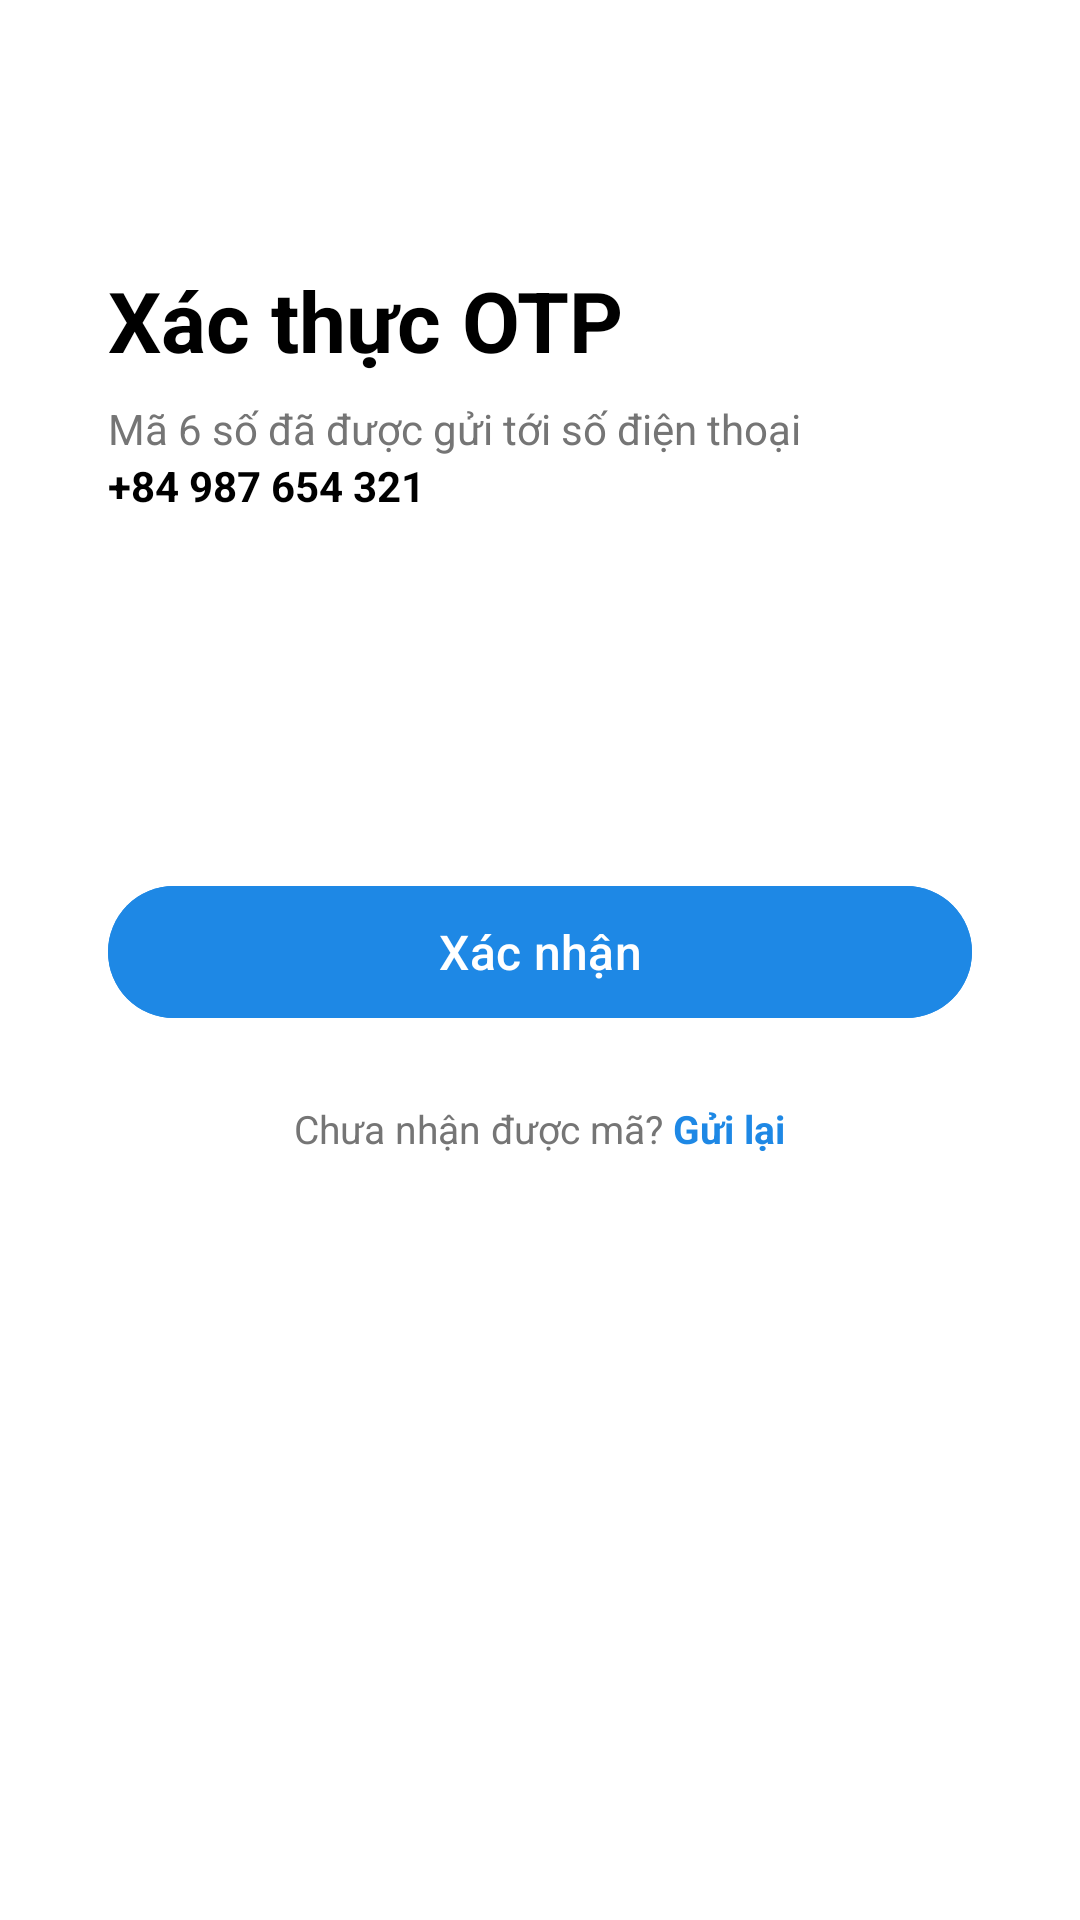

The Android layout XML behind this screen, and the referenced resources:
<!-- AndroidManifest.xml: application theme Theme.SmartParkingAPP -->
<!-- res/layout/activity_otp.xml -->
<?xml version="1.0" encoding="utf-8"?>
<ScrollView xmlns:android="http://schemas.android.com/apk/res/android"
    xmlns:app="http://schemas.android.com/apk/res-auto"
    android:layout_width="match_parent"
    android:layout_height="match_parent"
    android:fillViewport="true"
    android:background="@color/white">

    <LinearLayout
        android:layout_width="match_parent"
        android:layout_height="wrap_content"
        android:orientation="vertical"
        android:paddingHorizontal="36dp"
        android:paddingVertical="32dp">

        <ImageView
            android:id="@+id/btnBack"
            android:layout_width="32dp"
            android:layout_height="32dp"
            android:src="@drawable/ic_arrow_back"
            android:layout_marginBottom="24dp"
            app:tint="@color/black"
            android:background="?attr/selectableItemBackgroundBorderless"
            android:clickable="true"
            android:focusable="true"/>

        <TextView
            android:layout_width="match_parent"
            android:layout_height="wrap_content"
            android:text="Xác thực OTP"
            android:textColor="@color/black"
            android:textSize="28sp"
            android:textStyle="bold" />

        <TextView
            android:layout_width="match_parent"
            android:layout_height="wrap_content"
            android:text="Mã 6 số đã được gửi tới số điện thoại"
            android:textColor="@color/text_gray"
            android:textSize="14sp"
            android:layout_marginTop="8dp" />

        <TextView
            android:layout_width="match_parent"
            android:layout_height="wrap_content"
            android:text="+84 987 654 321"
            android:textColor="@color/black"
            android:textSize="14sp"
            android:textStyle="bold"
            android:layout_marginBottom="32dp" />

        <LinearLayout
            android:layout_width="match_parent"
            android:layout_height="wrap_content"
            android:orientation="horizontal"
            android:layout_marginBottom="32dp"
            android:weightSum="6">

            <EditText
                android:id="@+id/otp1"
                android:layout_width="0dp"
                android:layout_height="56dp"
                android:layout_weight="1"
                android:layout_marginEnd="4dp"
                android:background="@drawable/bg_otp_box"
                android:gravity="center"
                android:inputType="number"
                android:maxLength="1"
                android:textSize="20sp"
                android:textStyle="bold"
                android:textColor="@color/black"/>

            <EditText
                android:id="@+id/otp2"
                android:layout_width="0dp"
                android:layout_height="56dp"
                android:layout_weight="1"
                android:layout_marginHorizontal="4dp"
                android:background="@drawable/bg_otp_box"
                android:gravity="center"
                android:inputType="number"
                android:maxLength="1"
                android:textSize="20sp"
                android:textStyle="bold"
                android:textColor="@color/black"/>

            <EditText
                android:id="@+id/otp3"
                android:layout_width="0dp"
                android:layout_height="56dp"
                android:layout_weight="1"
                android:layout_marginHorizontal="4dp"
                android:background="@drawable/bg_otp_box"
                android:gravity="center"
                android:inputType="number"
                android:maxLength="1"
                android:textSize="20sp"
                android:textStyle="bold"
                android:textColor="@color/black"/>

            <EditText
                android:id="@+id/otp4"
                android:layout_width="0dp"
                android:layout_height="56dp"
                android:layout_weight="1"
                android:layout_marginHorizontal="4dp"
                android:background="@drawable/bg_otp_box"
                android:gravity="center"
                android:inputType="number"
                android:maxLength="1"
                android:textSize="20sp"
                android:textStyle="bold"
                android:textColor="@color/black"/>

            <EditText
                android:id="@+id/otp5"
                android:layout_width="0dp"
                android:layout_height="56dp"
                android:layout_weight="1"
                android:layout_marginHorizontal="4dp"
                android:background="@drawable/bg_otp_box"
                android:gravity="center"
                android:inputType="number"
                android:maxLength="1"
                android:textSize="20sp"
                android:textStyle="bold"
                android:textColor="@color/black"/>

            <EditText
                android:id="@+id/otp6"
                android:layout_width="0dp"
                android:layout_height="56dp"
                android:layout_weight="1"
                android:layout_marginStart="4dp"
                android:background="@drawable/bg_otp_box"
                android:gravity="center"
                android:inputType="number"
                android:maxLength="1"
                android:textSize="20sp"
                android:textStyle="bold"
                android:textColor="@color/black"/>
        </LinearLayout>

        <com.google.android.material.button.MaterialButton
            android:id="@+id/btnConfirmOTP"
            android:layout_width="match_parent"
            android:layout_height="52dp"
            android:text="Xác nhận"
            android:textSize="16sp"
            android:textAllCaps="false"
            app:cornerRadius="50dp"
            android:backgroundTint="@color/primary_blue" />

        <Space
            android:layout_width="match_parent"
            android:layout_height="24dp" />

        <LinearLayout
            android:layout_width="match_parent"
            android:layout_height="wrap_content"
            android:orientation="vertical"
            android:gravity="center">

            <LinearLayout
                android:layout_width="wrap_content"
                android:layout_height="wrap_content"
                android:orientation="horizontal">

                <TextView
                    android:layout_width="wrap_content"
                    android:layout_height="wrap_content"
                    android:text="Chưa nhận được mã? "
                    android:textColor="@color/text_gray"
                    android:textSize="13sp" />

                <TextView
                    android:id="@+id/tvResendOTP"
                    android:layout_width="wrap_content"
                    android:layout_height="wrap_content"
                    android:text="Gửi lại"
                    android:textColor="@color/primary_blue"
                    android:textStyle="bold"
                    android:textSize="13sp" />
            </LinearLayout>

        </LinearLayout>

    </LinearLayout>
</ScrollView>
<!-- resources referenced by this layout -->
<resources>
  <color name="black">#FF000000</color>
  <color name="primary_blue">#1E88E5</color>
  <color name="text_gray">#757575</color>
  <color name="white">#FFFFFFFF</color>
  <style name="Theme.SmartParkingAPP" parent="Base.Theme.SmartParkingAPP" />
  <style name="Base.Theme.SmartParkingAPP" parent="Theme.Material3.DayNight.NoActionBar">
          
          
      </style>
</resources>
